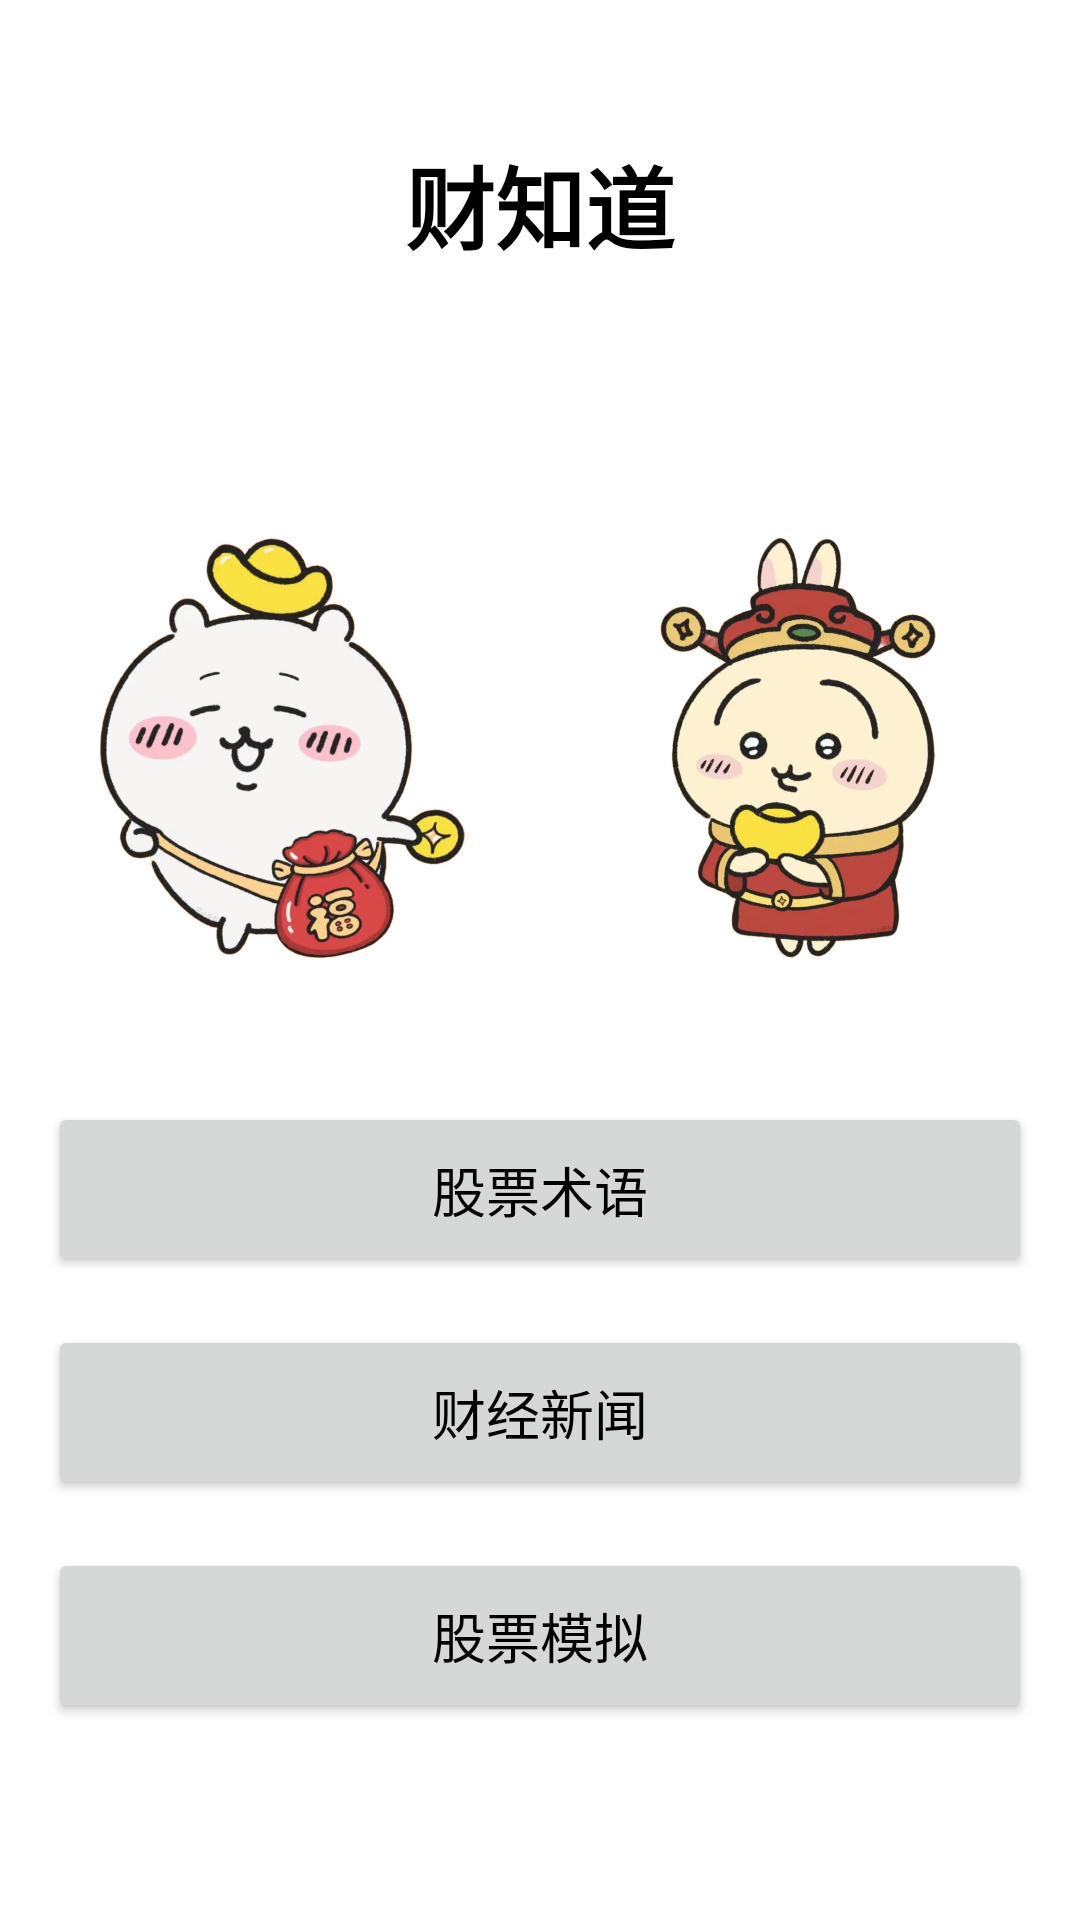

The Android layout XML behind this screen, and the referenced resources:
<!-- AndroidManifest.xml: application theme Theme.StockWork -->
<!-- res/layout/activity_main.xml -->
<?xml version="1.0" encoding="utf-8"?>
<LinearLayout xmlns:android="http://schemas.android.com/apk/res/android"
    xmlns:app="http://schemas.android.com/apk/res-auto"
    android:layout_width="match_parent"
    android:layout_height="match_parent"
    android:orientation="vertical"
    android:padding="16dp"
    android:background="@android:color/white">

    
    <TextView
        android:id="@+id/title"
        android:layout_width="match_parent"
        android:layout_height="wrap_content"
        android:text="财知道"
        android:textSize="30sp"
        android:textStyle="bold"
        android:textColor="@android:color/black"
        android:gravity="center"
        android:layout_marginTop="30dp"
        android:layout_marginBottom="40dp"/>

    
    <LinearLayout
        android:layout_width="match_parent"
        android:layout_height="0dp"
        android:layout_weight="1"
        android:orientation="vertical"
        android:gravity="center">

        
        <LinearLayout
            android:layout_width="match_parent"
            android:layout_height="wrap_content"
            android:orientation="horizontal"
            android:gravity="center_horizontal"
            android:layout_marginBottom="32dp">

            
            <ImageView
                android:id="@+id/iv_jiyi"
                android:layout_width="0dp"
                android:layout_height="140dp"
            android:layout_weight="1"
            android:src="@drawable/jiyi"
            android:scaleType="fitCenter"
            android:contentDescription="吉伊图片"
            android:layout_marginEnd="8dp"/>

            
            <ImageView
                android:id="@+id/iv_wusaqi"
                android:layout_width="0dp"
                android:layout_height="140dp"
            android:layout_weight="1"
            android:src="@drawable/wusaqi"
            android:scaleType="fitCenter"
            android:contentDescription="乌萨奇图片"
            android:layout_marginStart="8dp"/>
        </LinearLayout>

        
        <LinearLayout
            android:layout_width="match_parent"
            android:layout_height="wrap_content"
            android:orientation="vertical"
            android:layout_marginTop="16dp">

            
            <Button
                android:id="@+id/btn_terminology"
                android:layout_width="match_parent"
                android:layout_height="wrap_content"
                android:text="股票术语"
                android:drawableLeft="@drawable/baseline_favorite_24"
                android:drawablePadding="16dp"
                android:padding="16dp"
                android:layout_marginBottom="16dp"
                android:textSize="18sp"
                android:textColor="@android:color/black"/>

            
            <Button
                android:id="@+id/btn_news"
                android:layout_width="match_parent"
                android:layout_height="wrap_content"
                android:text="财经新闻"
                android:drawableLeft="@drawable/baseline_favorite_24"
                android:drawablePadding="16dp"
                android:padding="16dp"
                android:layout_marginBottom="16dp"
                android:textSize="18sp"
                android:textColor="@android:color/black"/>

            
            <Button
                android:id="@+id/btn_stock_simulator"
                android:layout_width="match_parent"
                android:layout_height="wrap_content"
                android:text="股票模拟"
                android:drawableLeft="@drawable/baseline_favorite_24"
                android:drawablePadding="16dp"
                android:padding="16dp"
                android:textSize="18sp"
                android:textColor="@android:color/black"/>
        </LinearLayout>
    </LinearLayout>
</LinearLayout>
<!-- resources referenced by this layout -->
<resources>
  <!-- drawable jiyi: jpg bitmap (drawable, 61869 bytes) -->
  <!-- drawable wusaqi: jpg bitmap (drawable, 83793 bytes) -->
  <style name="Theme.StockWork" parent="Base.Theme.StockWork" />
  <style name="Base.Theme.StockWork" parent="Theme.Material3.DayNight.NoActionBar">
          
          
      </style>
</resources>
